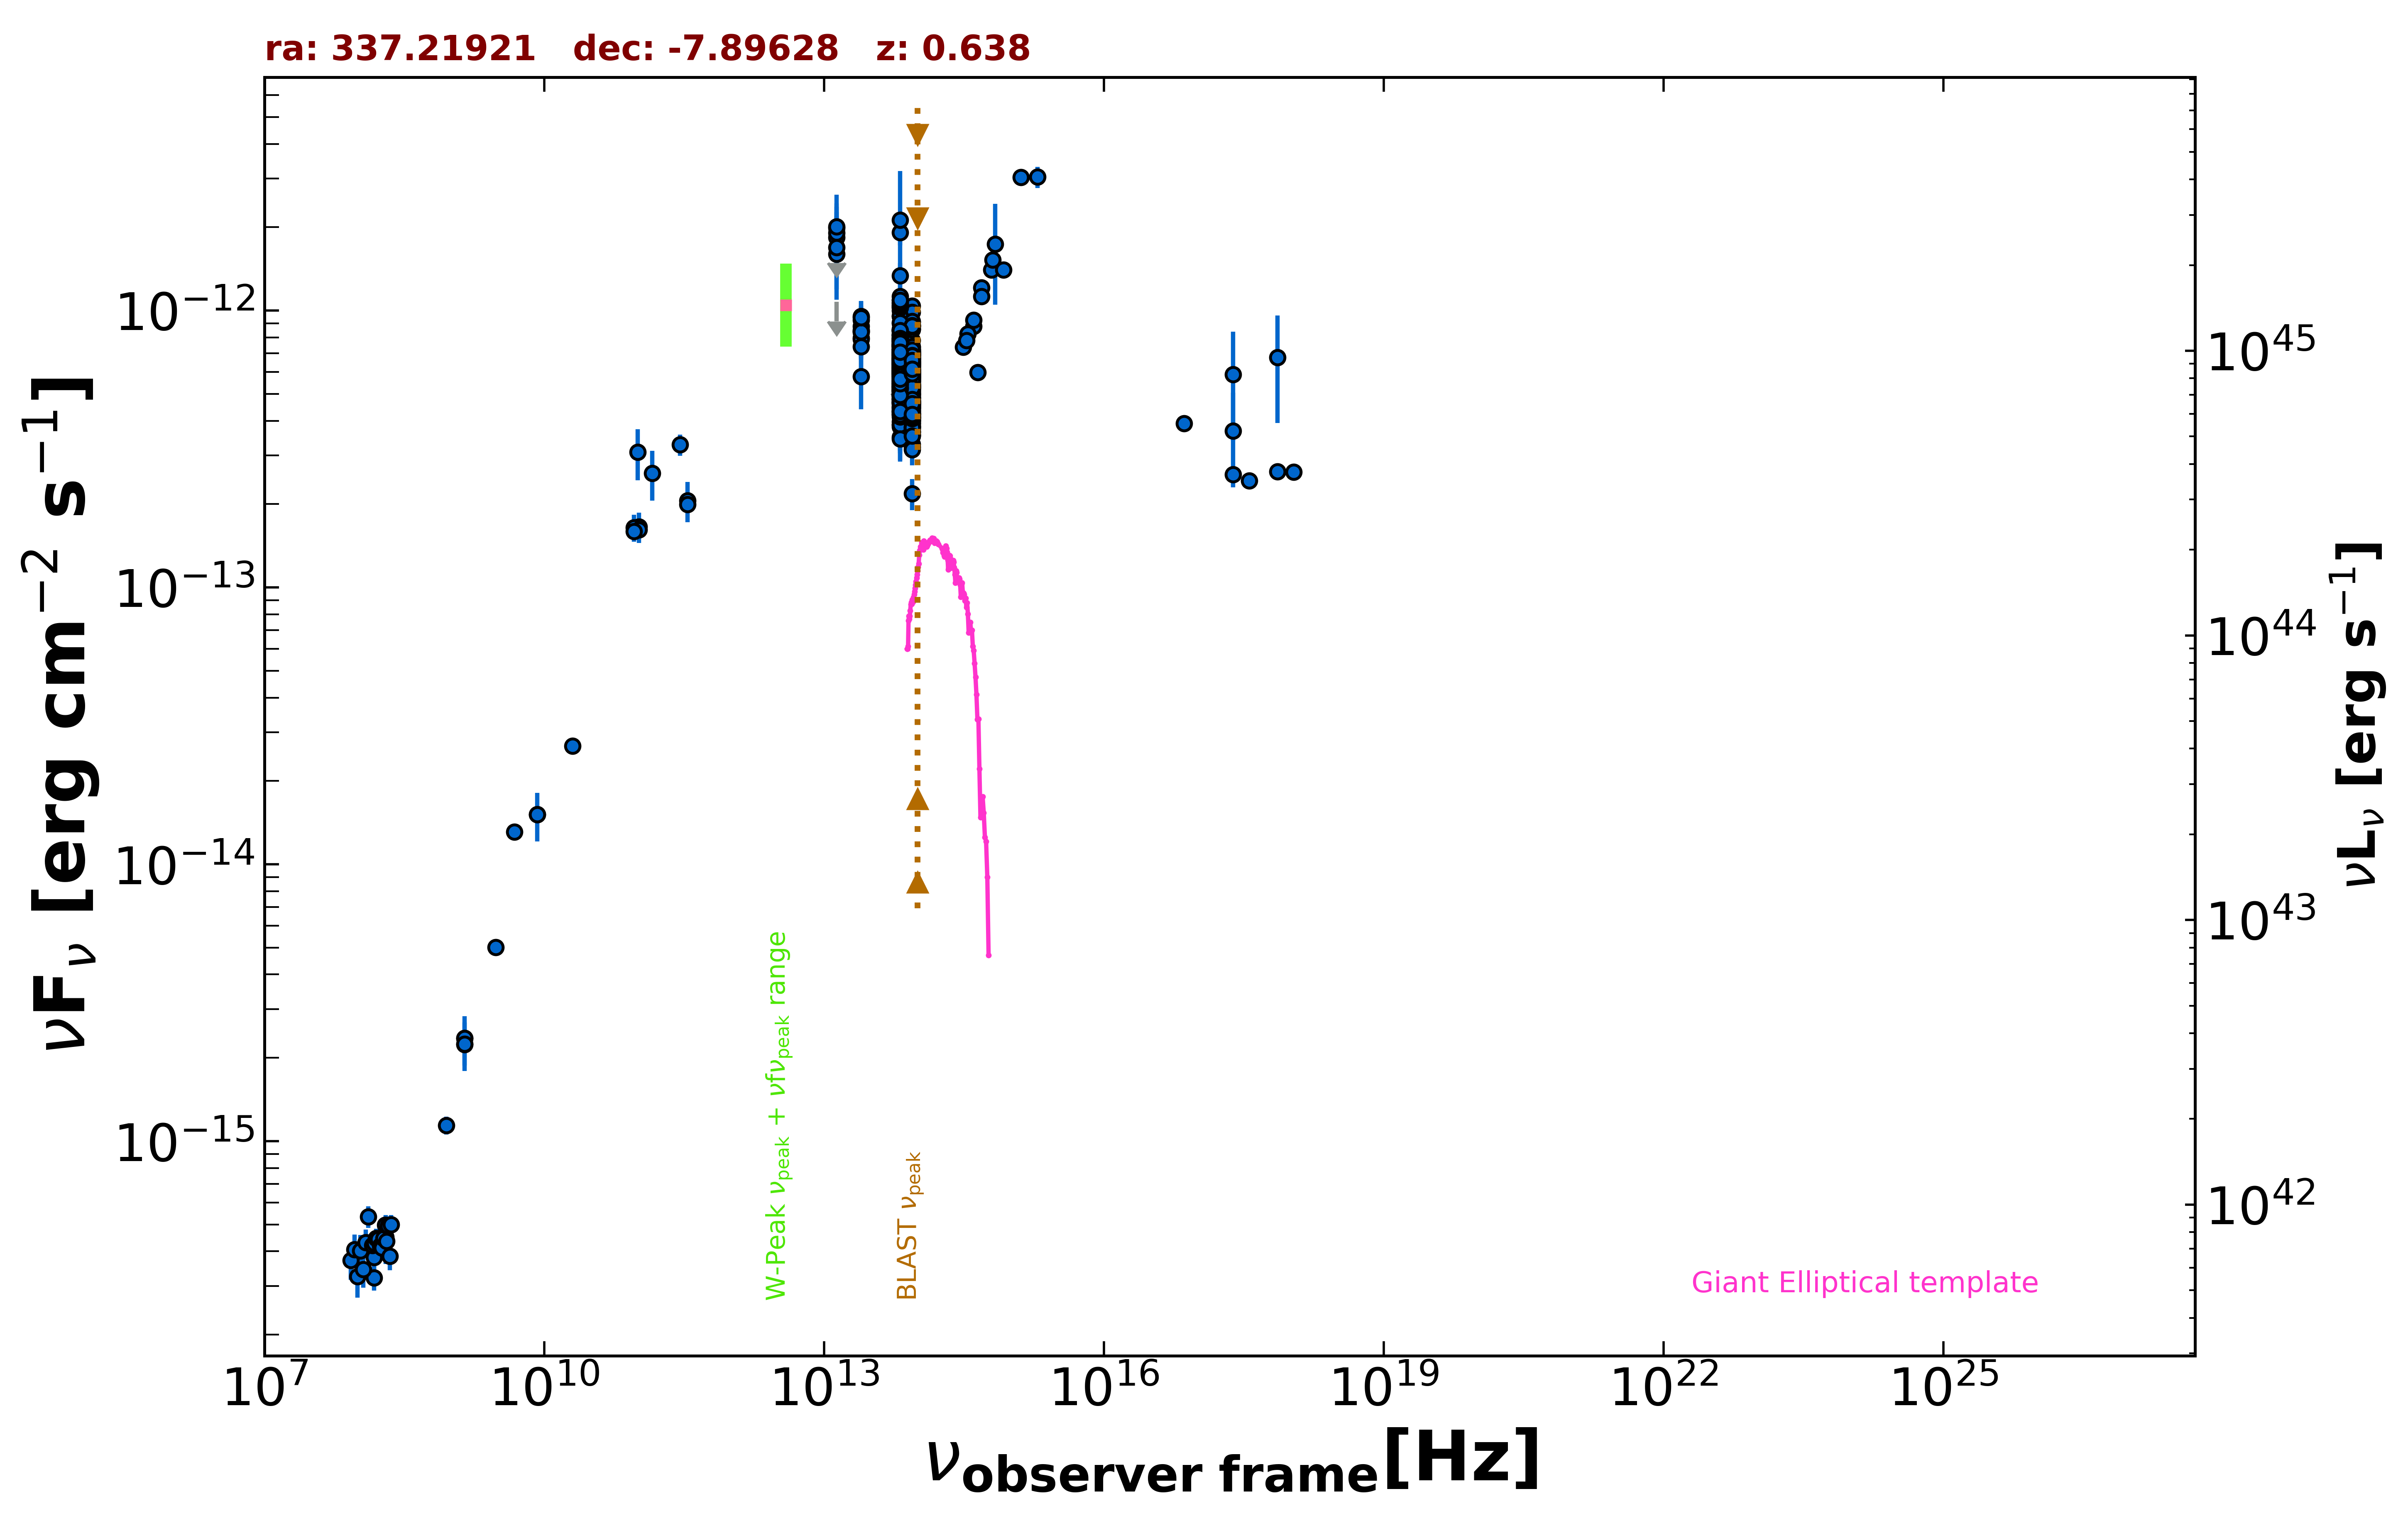

The file beside this chart, header and first rows:
freq., flux, err_flux, MJD_start, MJD_end, flag, catalog, reference
1.400e+09, 2.239e-15, 2.000e-18, 55000, 55000, , FIRST, White et al. 1997  ApJ  475 479
1.400e+09, 2.351e-15, 7.150e-17, 55000, 55000, , NVSS, Condon et al. 1998  AJ  115  1693
8.870e+08, 1.142e-15, 8.550e-17, 55000, 55000, , RACS, Hale et al. 2021  PASA  38  e058
3.000e+09, 5.007e-15, 5.550e-17, 55000, 55000, , VLASSQL, Gordon et al. 2021  ApJS  255  30
2.418e+17, 5.879e-13, 2.499e-13, 55000, 55000, , XMMSL2, Saxton et al. 2008  A&A  480  611
7.253e+17, 6.764e-13, 2.843e-13, 55000, 55000, , XMMSL2, Saxton et al. 2008  A&A  480  611
2.418e+17, 3.674e-13, 1.375e-13, 55000, 55000, , RASS, Boller et al. 2016  A&A  103  1
2.418e+17, 2.558e-13, 0.000e+00, 55000, 55000, , Chandra-CSC2, Evans et al. 2010  ApJS  189  37
1.088e+18, 2.611e-13, 0.000e+00, 55000, 55000, , Chandra-CSC2, Evans et al. 2010  ApJS  189  37
3.627e+17, 2.429e-13, 0.000e+00, 55000, 55000, , Chandra-CSC2, Evans et al. 2010  ApJS  189  37
7.253e+17, 2.620e-13, 0.000e+00, 55000, 55000, , Chandra-CSC2, Evans et al. 2010  ApJS  189  37
7.253e+16, 3.914e-13, 0.000e+00, 55000, 55000, , Chandra-CSC2, Evans et al. 2010  ApJS  189  37
1.500e+08, 3.216e-16, 3.255e-17, 55000, 55000, , TGSS150, Intema et al. 2017  A&A  598  A781
2.000e+10, 2.680e-14, 1.200e-15, 55000, 55000, , AT20G, Murphy et al. 2010  MNRAS  402  2403
8.400e+09, 1.516e-14, 0.000e+00, 55000, 55000, , CRATES, Healey et al. 2007  ApJS  171  61
4.800e+09, 1.310e-14, 8.650e-16, 55000, 55000, , PMN, Griffith et al. 1993-1996  VizieR  VIII/…
2.850e+11, 3.277e-13, 2.850e-14, 56937, 56937, , ALMA, Bonato et al. 2019  MNRAS  485  1188
3.435e+11, 2.061e-13, 3.435e-14, 57677, 57677, , ALMA, Bonato et al. 2019  MNRAS  485  1188
1.035e+11, 1.656e-13, 2.070e-14, 57677, 57677, , ALMA, Bonato et al. 2019  MNRAS  485  1188
9.150e+10, 1.647e-13, 1.830e-14, 57677, 57677, , ALMA, Bonato et al. 2019  MNRAS  485  1188
1.035e+11, 1.615e-13, 8.250e-15, 57701, 57701, , ALMA, Bonato et al. 2019  MNRAS  485  1188
9.150e+10, 1.592e-13, 8.200e-15, 57701, 57701, , ALMA, Bonato et al. 2019  MNRAS  485  1188
3.435e+11, 1.992e-13, 1.030e-14, 57701, 57701, , ALMA, Bonato et al. 2019  MNRAS  485  1188
1.000e+11, 3.084e-13, 6.480e-14, 55000, 55000, , PCCS2100, GHz The Planck Collaboration 2018  A&A  …
1.430e+11, 2.586e-13, 5.285e-14, 55000, 55000, , PCCS2143, GHz The Planck Collaboration 2018  A&A  …
8.817e+13, 6.662e-13, 3.150e-15, 55000, 55000, , UNWISE, Schlafly et al. 2019  ApJS  240  30
6.517e+13, 7.411e-13, 4.800e-15, 55000, 55000, , UNWISE, Schlafly et al. 2019  ApJS  240  30
8.817e+13, 7.806e-13, 1.870e-14, 55000, 55000, , WISE, Wright et al. 2010  AJ  140  1868
6.517e+13, 8.975e-13, 2.230e-14, 55000, 55000, , WISE, Wright et al. 2010  AJ  140  1868
2.498e+13, 8.363e-13, 5.240e-14, 55000, 55000, , WISE, Wright et al. 2010  AJ  140  1868
1.363e+13, 1.422e-12, 1.825e-13, 55000, 55000, , WISE, Wright et al. 2010  AJ  140  1868
8.817e+13, 4.695e-13, 6.945e-14, 57345, 57345, , NEOWISE, Mainzer et al. 2014  ApJ  792  30
6.517e+13, 9.997e-13, 1.300e-13, 57345, 57345, , NEOWISE, Mainzer et al. 2014  ApJ  792  30
8.817e+13, 6.737e-13, 3.475e-14, 57348, 57348, , NEOWISE, Mainzer et al. 2014  ApJ  792  30
6.517e+13, 7.507e-13, 5.815e-14, 57348, 57348, , NEOWISE, Mainzer et al. 2014  ApJ  792  30
8.817e+13, 6.241e-13, 3.220e-14, 57348, 57348, , NEOWISE, Mainzer et al. 2014  ApJ  792  30
6.517e+13, 5.996e-13, 8.255e-14, 57348, 57348, , NEOWISE, Mainzer et al. 2014  ApJ  792  30
8.817e+13, 7.003e-13, 3.355e-14, 57348, 57348, , NEOWISE, Mainzer et al. 2014  ApJ  792  30
6.517e+13, 5.806e-13, 6.265e-14, 57348, 57348, , NEOWISE, Mainzer et al. 2014  ApJ  792  30
8.817e+13, 5.201e-13, 3.690e-14, 57345, 57345, , NEOWISE, Mainzer et al. 2014  ApJ  792  30
6.517e+13, 6.448e-13, 6.845e-14, 57345, 57345, , NEOWISE, Mainzer et al. 2014  ApJ  792  30
8.817e+13, 5.766e-13, 4.360e-14, 57346, 57346, , NEOWISE, Mainzer et al. 2014  ApJ  792  30
6.517e+13, 7.235e-13, 9.560e-14, 57346, 57346, , NEOWISE, Mainzer et al. 2014  ApJ  792  30
8.817e+13, 7.054e-13, 4.485e-14, 57345, 57345, , NEOWISE, Mainzer et al. 2014  ApJ  792  30
6.517e+13, 8.201e-13, 9.690e-14, 57345, 57345, , NEOWISE, Mainzer et al. 2014  ApJ  792  30
8.817e+13, 6.253e-13, 3.745e-14, 57345, 57345, , NEOWISE, Mainzer et al. 2014  ApJ  792  30
6.517e+13, 6.544e-13, 5.855e-14, 57345, 57345, , NEOWISE, Mainzer et al. 2014  ApJ  792  30
8.817e+13, 5.532e-13, 5.720e-14, 57345, 57345, , NEOWISE, Mainzer et al. 2014  ApJ  792  30
6.517e+13, 9.529e-13, 1.170e-13, 57345, 57345, , NEOWISE, Mainzer et al. 2014  ApJ  792  30
8.817e+13, 6.428e-13, 3.555e-14, 57348, 57348, , NEOWISE, Mainzer et al. 2014  ApJ  792  30
6.517e+13, 6.678e-13, 5.790e-14, 57348, 57348, , NEOWISE, Mainzer et al. 2014  ApJ  792  30
8.817e+13, 5.884e-13, 3.310e-14, 57348, 57348, , NEOWISE, Mainzer et al. 2014  ApJ  792  30
6.517e+13, 6.929e-13, 5.105e-14, 57348, 57348, , NEOWISE, Mainzer et al. 2014  ApJ  792  30
8.817e+13, 6.774e-13, 3.995e-14, 57345, 57345, , NEOWISE, Mainzer et al. 2014  ApJ  792  30
6.517e+13, 6.001e-13, 6.535e-14, 57345, 57345, , NEOWISE, Mainzer et al. 2014  ApJ  792  30
8.817e+13, 6.316e-13, 3.490e-14, 57345, 57345, , NEOWISE, Mainzer et al. 2014  ApJ  792  30
6.517e+13, 6.709e-13, 7.240e-14, 57345, 57345, , NEOWISE, Mainzer et al. 2014  ApJ  792  30
8.817e+13, 5.960e-13, 5.165e-14, 57345, 57345, , NEOWISE, Mainzer et al. 2014  ApJ  792  30
6.517e+13, 8.579e-13, 1.355e-13, 57345, 57345, , NEOWISE, Mainzer et al. 2014  ApJ  792  30
8.817e+13, 6.457e-13, 4.050e-14, 57345, 57345, , NEOWISE, Mainzer et al. 2014  ApJ  792  30
... 542 more rows
